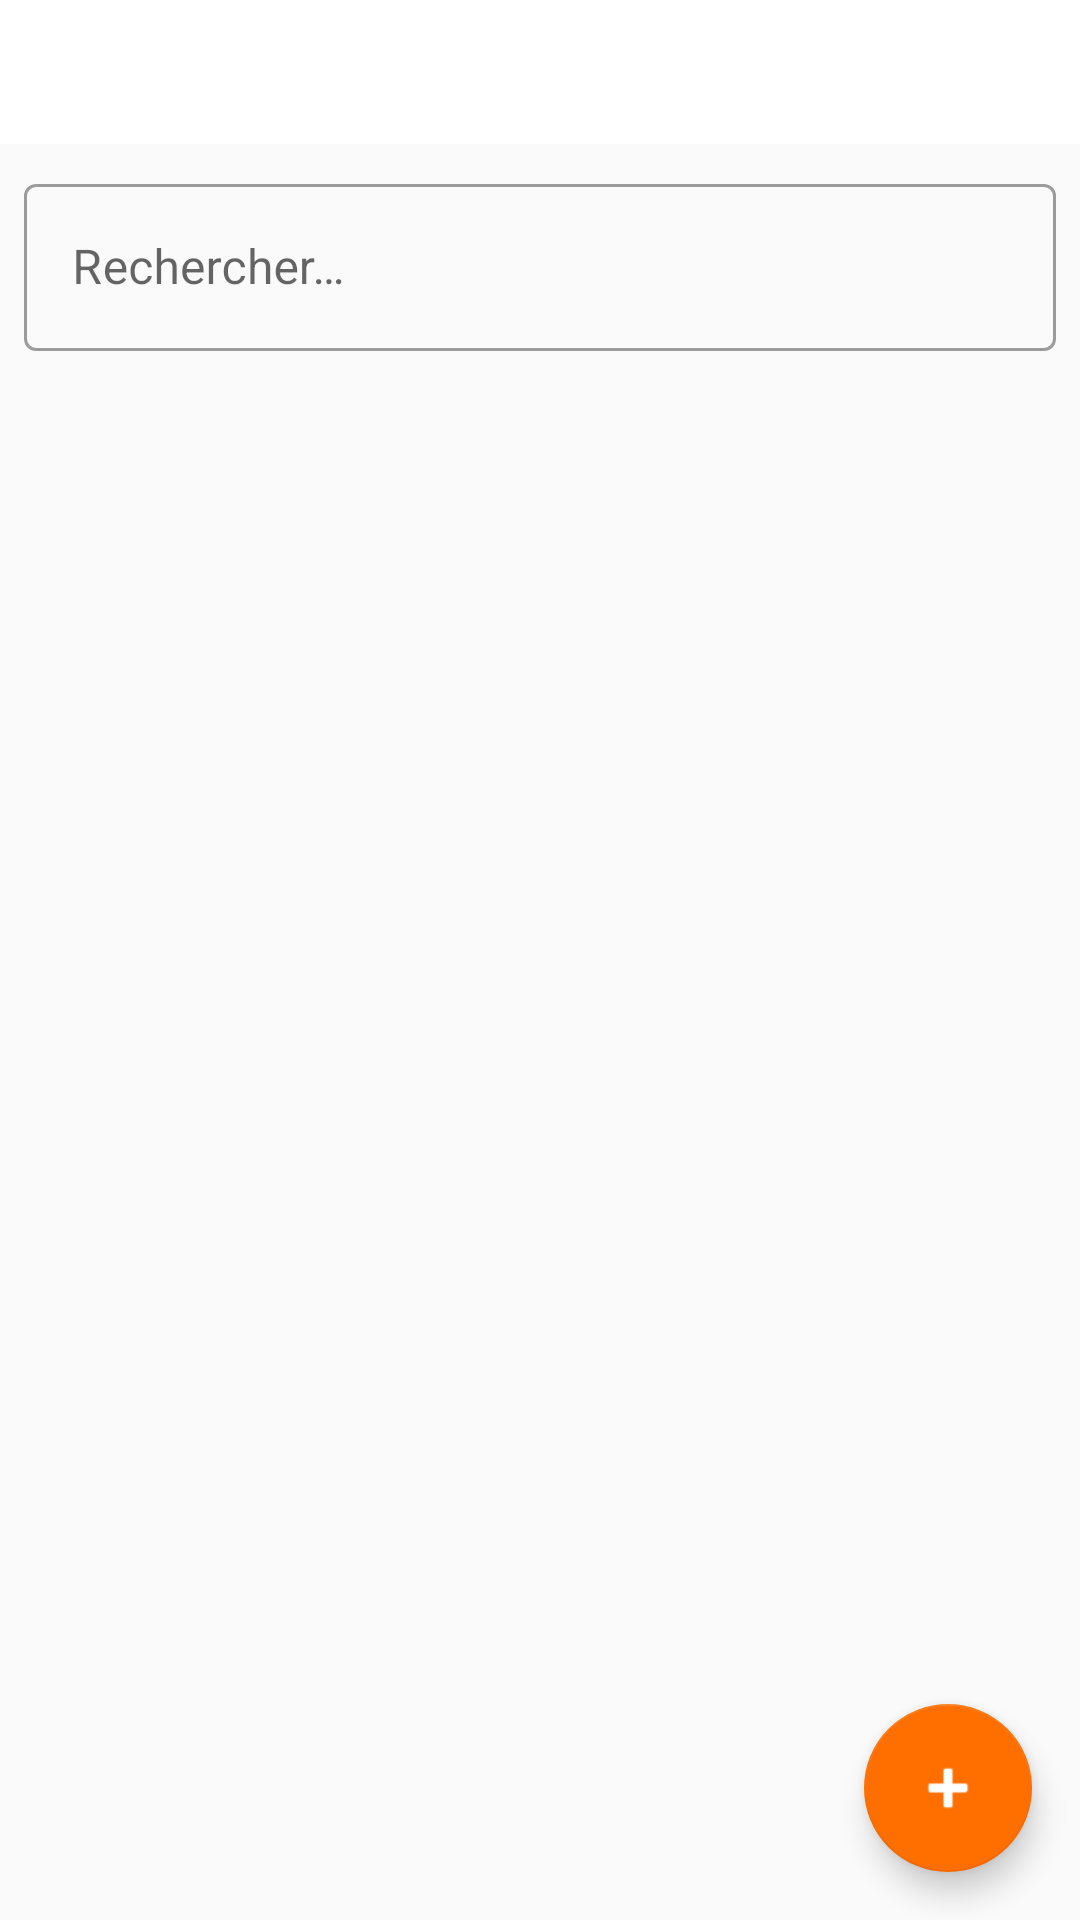

Layout XML and referenced resources for this Android screen:
<!-- AndroidManifest.xml: application theme Theme.SupCaf -->
<!-- res/layout/fragment_articles_tabs.xml -->
<?xml version="1.0" encoding="utf-8"?>
<androidx.coordinatorlayout.widget.CoordinatorLayout
    xmlns:android="http://schemas.android.com/apk/res/android"
    xmlns:app="http://schemas.android.com/apk/res-auto"
    android:layout_width="match_parent"
    android:layout_height="match_parent"
    android:background="@color/surface">

    <LinearLayout
        android:layout_width="match_parent"
        android:layout_height="match_parent"
        android:orientation="vertical">

        <com.google.android.material.tabs.TabLayout
            android:id="@+id/tab_layout"
            android:layout_width="match_parent"
            android:layout_height="wrap_content"
            app:tabMode="fixed"
            app:tabGravity="fill" />

        <com.google.android.material.textfield.TextInputLayout
            android:layout_width="match_parent"
            android:layout_height="wrap_content"
            android:layout_margin="8dp"
            style="@style/Widget.MaterialComponents.TextInputLayout.OutlinedBox">

            <com.google.android.material.textfield.TextInputEditText
                android:id="@+id/et_recherche"
                android:layout_width="match_parent"
                android:layout_height="wrap_content"
                android:hint="@string/rechercher"
                android:inputType="text"
                android:imeOptions="actionSearch" />
        </com.google.android.material.textfield.TextInputLayout>

        <androidx.recyclerview.widget.RecyclerView
            android:id="@+id/recycler_view"
            android:layout_width="match_parent"
            android:layout_height="0dp"
            android:layout_weight="1"
            android:padding="4dp"
            android:clipToPadding="false" />

        <TextView
            android:id="@+id/tv_empty"
            android:layout_width="match_parent"
            android:layout_height="match_parent"
            android:gravity="center"
            android:text="Aucun enregistrement"
            android:textColor="@color/text_secondary"
            android:textSize="15sp"
            android:visibility="gone" />
    </LinearLayout>

    <com.google.android.material.floatingactionbutton.FloatingActionButton
        android:id="@+id/fab_nouveau"
        android:layout_width="wrap_content"
        android:layout_height="wrap_content"
        android:layout_gravity="bottom|end"
        android:layout_margin="16dp"
        android:src="@android:drawable/ic_input_add"
        android:contentDescription="@string/nouveau"
        app:elevation="6dp" />

</androidx.coordinatorlayout.widget.CoordinatorLayout>
<!-- resources referenced by this layout -->
<resources>
  <color name="surface">#FAFAFA</color>
  <color name="text_secondary">#757575</color>
  <string name="nouveau">Nouveau</string>
  <string name="rechercher">Rechercher…</string>
  <style name="Theme.SupCaf" parent="Theme.MaterialComponents.Light.NoActionBar">
          <item name="colorPrimary">@color/primary</item>
          <item name="colorPrimaryVariant">@color/primary_dark</item>
          <item name="colorOnPrimary">@color/white</item>
          <item name="colorSecondary">@color/accent</item>
          <item name="colorOnSecondary">@color/white</item>
          <item name="android:statusBarColor">@color/primary_dark</item>
          <item name="android:windowBackground">@color/surface</item>
      </style>
  <color name="primary">#1565C0</color>
  <color name="primary_dark">#0D47A1</color>
  <color name="white">#FFFFFF</color>
  <color name="accent">#FF6F00</color>
</resources>
